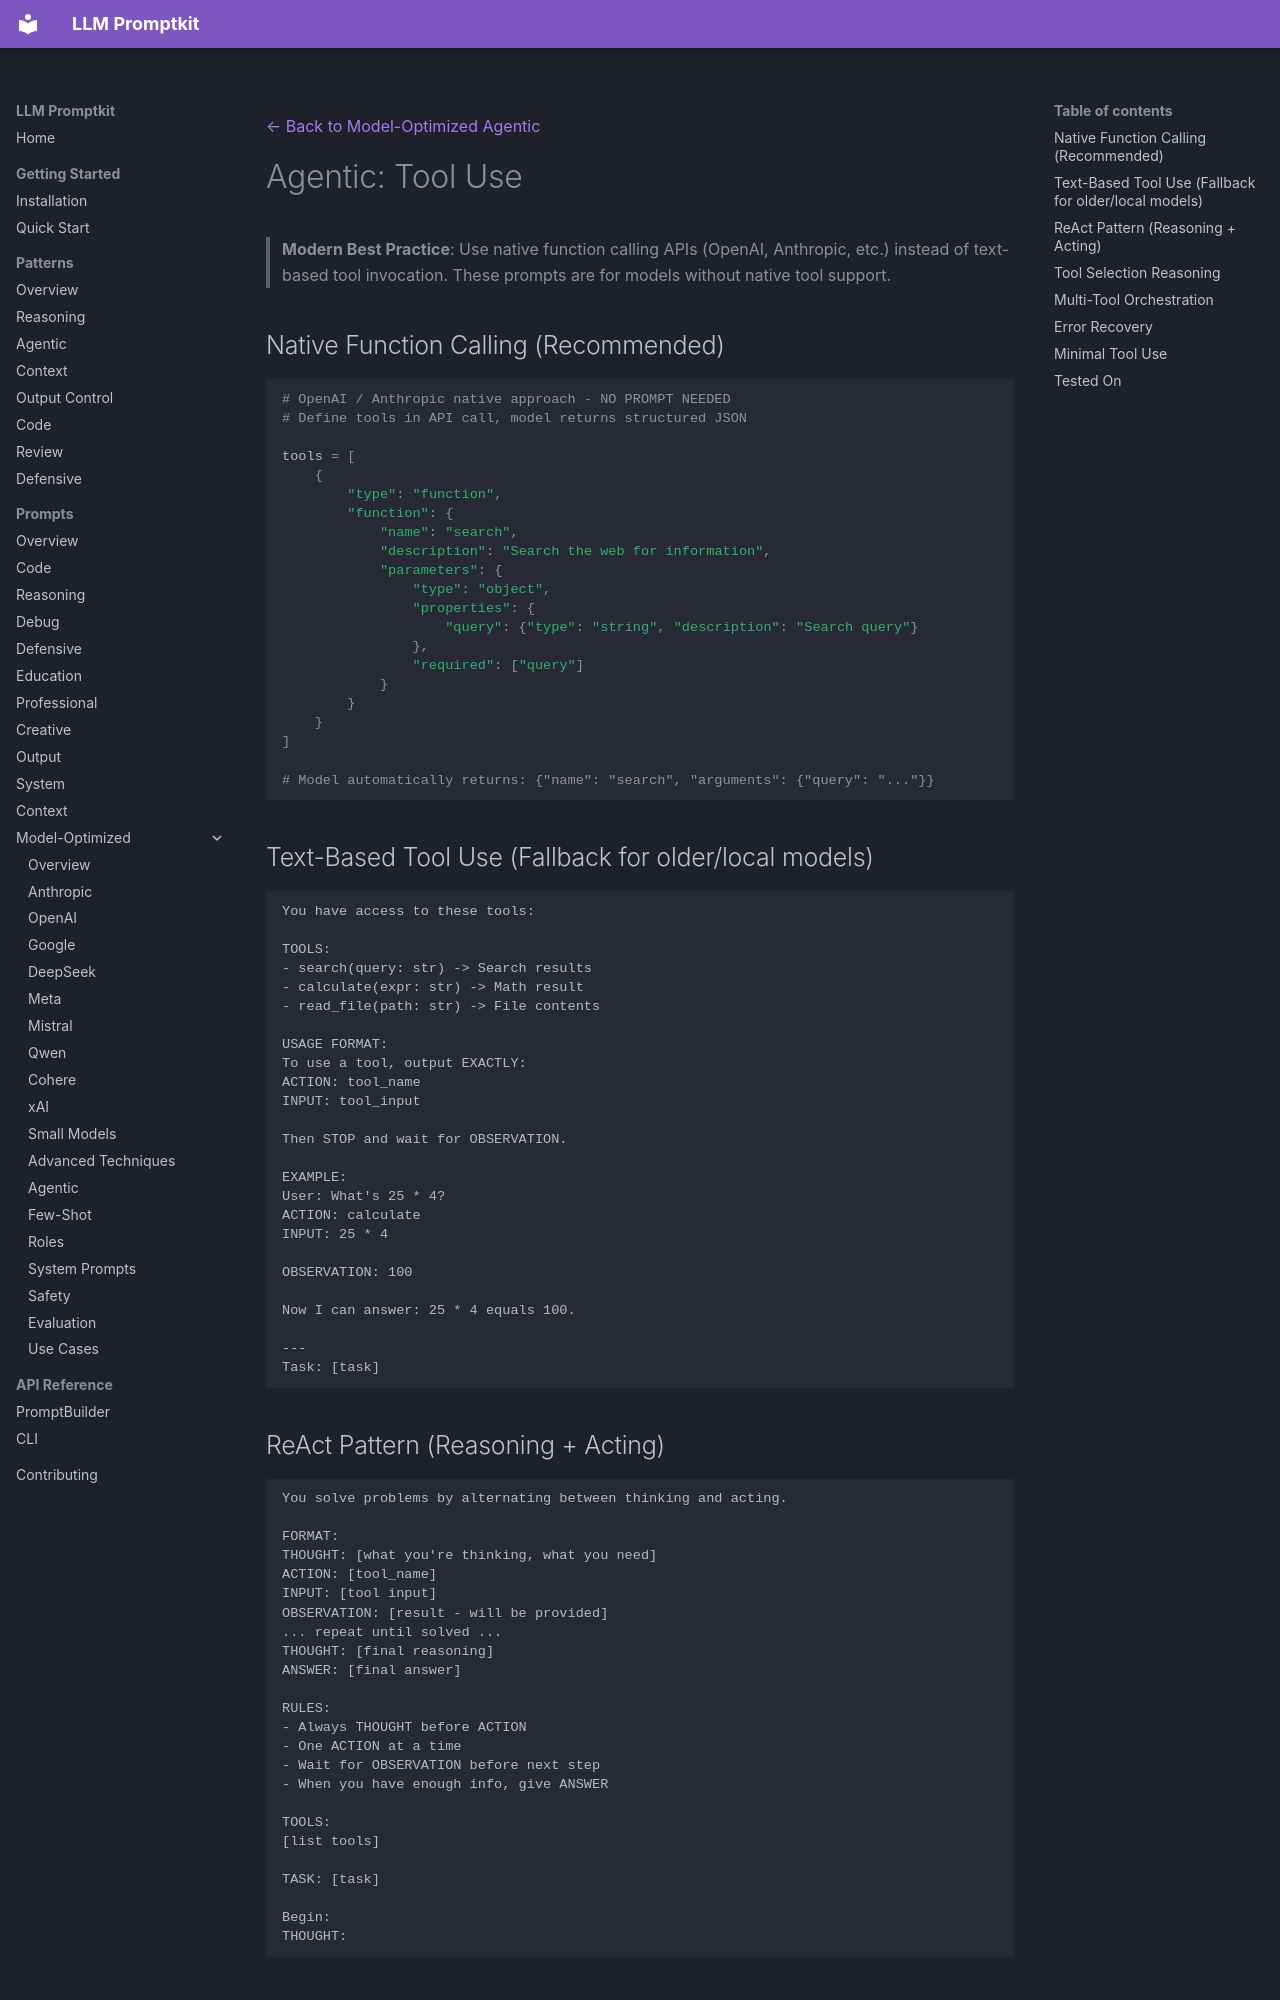

repository: Petsku01/promptkit · page: prompts/model-optimized/agentic/tool-use/index.html · generator: mkdocs

---
category: "model-optimized"
title: "Agentic: Tool Use"
subcategory: "agentic"
---
[← Back to Model-Optimized Agentic](../index.md)

# Agentic: Tool Use

>  **Modern Best Practice**: Use native function calling APIs (OpenAI, Anthropic, etc.)
> instead of text-based tool invocation. These prompts are for models without native tool support.

## Native Function Calling (Recommended)

```python
# OpenAI / Anthropic native approach - NO PROMPT NEEDED
# Define tools in API call, model returns structured JSON

tools = [
    {
        "type": "function",
        "function": {
            "name": "search",
            "description": "Search the web for information",
            "parameters": {
                "type": "object",
                "properties": {
                    "query": {"type": "string", "description": "Search query"}
                },
                "required": ["query"]
            }
        }
    }
]

# Model automatically returns: {"name": "search", "arguments": {"query": "..."}}
```

## Text-Based Tool Use (Fallback for older/local models)

```
You have access to these tools:

TOOLS:
- search(query: str) -> Search results
- calculate(expr: str) -> Math result
- read_file(path: str) -> File contents

USAGE FORMAT:
To use a tool, output EXACTLY:
ACTION: tool_name
INPUT: tool_input

Then STOP and wait for OBSERVATION.

EXAMPLE:
User: What's 25 * 4?
ACTION: calculate
INPUT: 25 * 4

OBSERVATION: 100

Now I can answer: 25 * 4 equals 100.

---
Task: [task]
```
